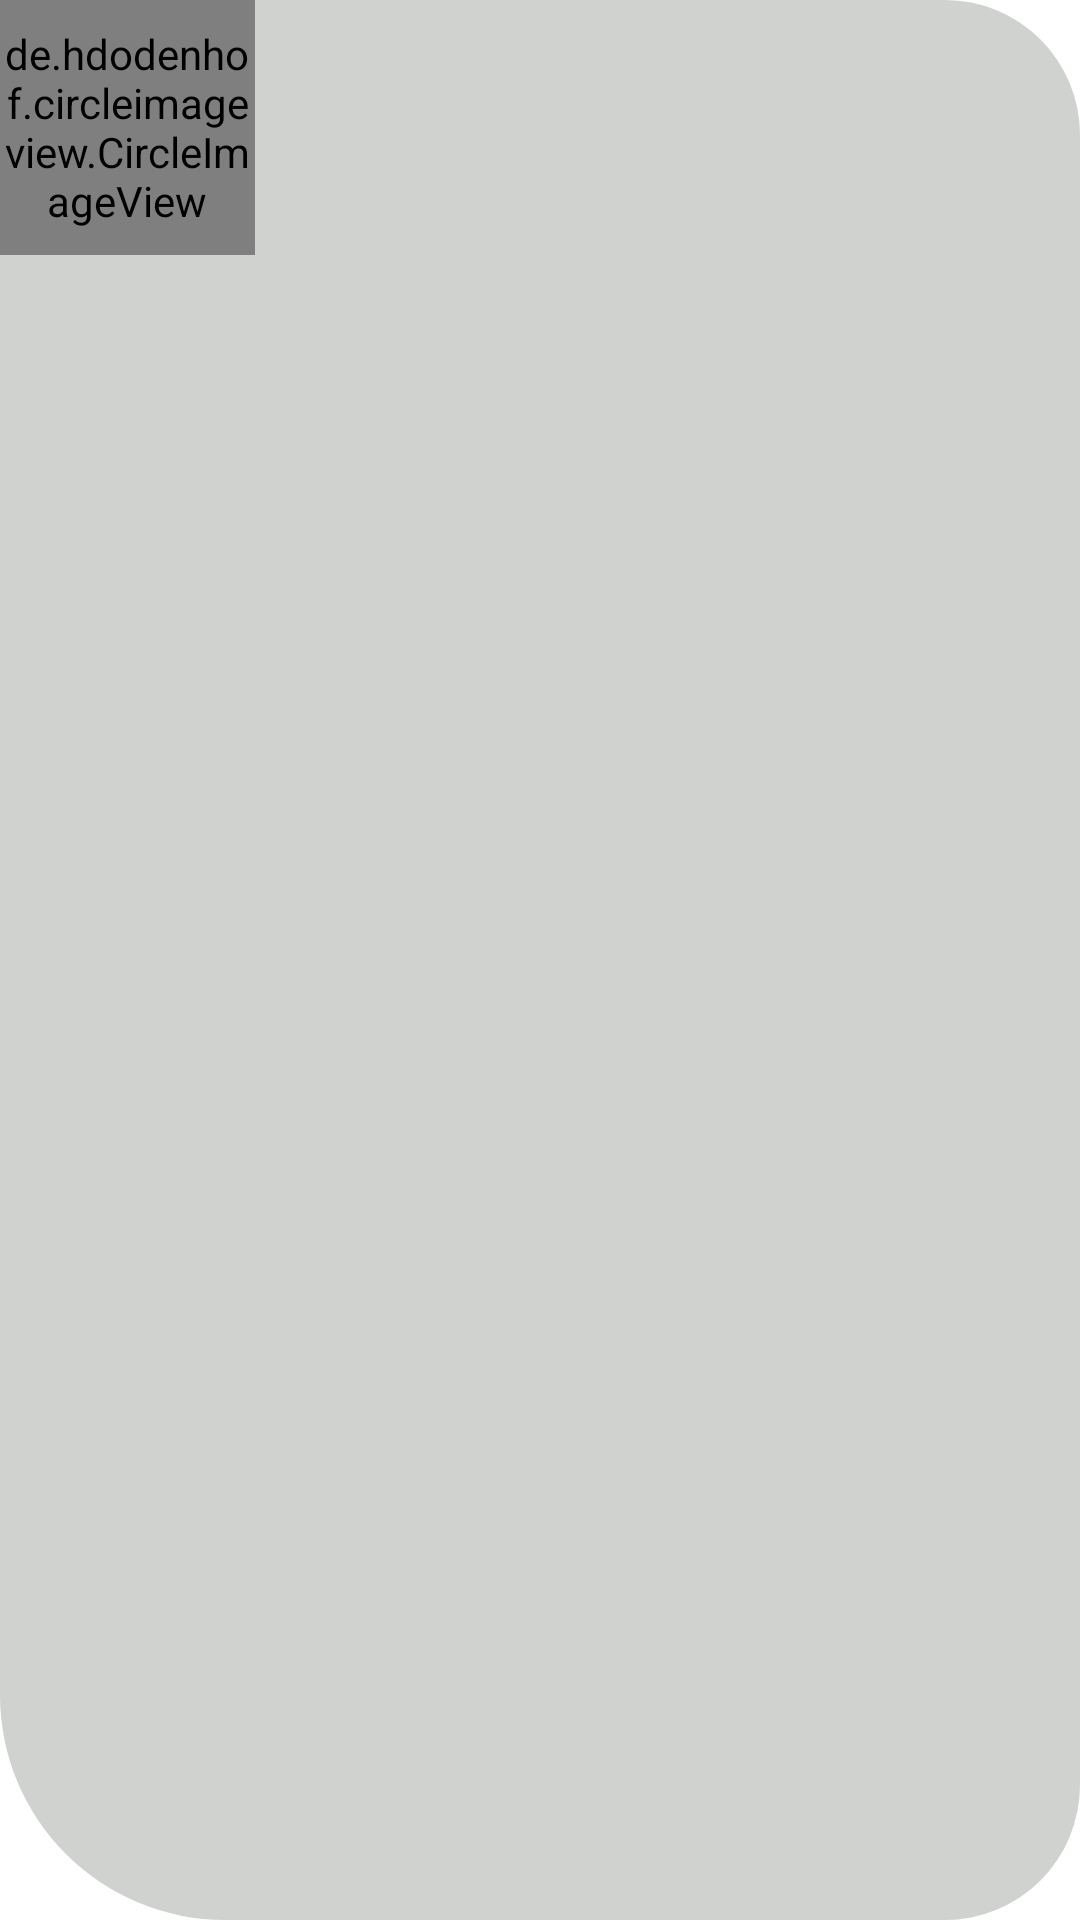

Produce the Android XML layout that renders to this screen, including the resource entries it uses.
<!-- AndroidManifest.xml: application theme Theme.DicodingStoryApp -->
<!-- res/layout/story_item.xml -->
<?xml version="1.0" encoding="utf-8"?>
<androidx.constraintlayout.widget.ConstraintLayout xmlns:android="http://schemas.android.com/apk/res/android"
    xmlns:app="http://schemas.android.com/apk/res-auto"
    xmlns:tools="http://schemas.android.com/tools"
    android:layout_width="match_parent"
    android:layout_height="wrap_content"
    android:layout_marginStart="8dp"
    android:layout_marginTop="16dp"
    android:layout_marginEnd="8dp"
    android:background="@drawable/stories_background"
    android:paddingEnd="8dp"
    tools:ignore="RtlSymmetry">

    <de.hdodenhof.circleimageview.CircleImageView
        android:id="@+id/ivPhoto"
        android:layout_width="85dp"
        android:layout_height="85dp"
        app:civ_border_color="?android:attr/textColorPrimary"
        app:civ_border_width="1dp"
        app:layout_constraintStart_toStartOf="parent"
        app:layout_constraintTop_toTopOf="parent"
        tools:src="@drawable/kapal" />

    <TextView
        android:id="@+id/tvTitle"
        android:layout_width="0dp"
        android:layout_height="wrap_content"
        android:layout_marginStart="16dp"
        android:layout_marginTop="16dp"
        android:fontFamily="@font/sen_bold"
        android:gravity="start"
        android:textColor="?android:attr/textColorPrimary"
        app:layout_constraintEnd_toEndOf="parent"
        app:layout_constraintStart_toEndOf="@+id/ivPhoto"
        app:layout_constraintTop_toTopOf="@+id/ivPhoto"
        tools:text="INI JUDUL STORY" />

    <TextView
        android:id="@+id/tvSubtitle"
        android:layout_width="0dp"
        android:layout_height="0dp"
        android:layout_marginTop="8dp"
        android:layout_marginBottom="16dp"
        android:textColor="?android:attr/textColorPrimary"
        app:layout_constraintBottom_toBottomOf="parent"
        app:layout_constraintEnd_toEndOf="parent"
        app:layout_constraintStart_toStartOf="@id/tvTitle"
        app:layout_constraintTop_toBottomOf="@id/tvTitle"
        tools:text="Ini deskripsi foto" />


</androidx.constraintlayout.widget.ConstraintLayout>
<!-- resources referenced by this layout -->
<resources>
  <!-- drawable stories_background (drawable) -->
  <?xml version="1.0" encoding="utf-8"?>
  <shape xmlns:android="http://schemas.android.com/apk/res/android">
      <solid android:color="?attr/colorPrimaryVariant" />
      <corners
          android:bottomLeftRadius="75dp"
          android:bottomRightRadius="45dp"
          android:topLeftRadius="75dp"
          android:topRightRadius="45dp" />
  </shape>
  <style name="Theme.DicodingStoryApp" parent="Theme.MaterialComponents.DayNight.NoActionBar">
          
          <item name="colorPrimary">@color/beige</item>
          <item name="colorPrimaryVariant">@color/grey</item>
          <item name="colorOnPrimary">@color/beige</item>
          <item name="android:textColorPrimary">@color/black</item>
  
          
          <item name="colorSecondary">@color/peach</item>
          <item name="colorSecondaryVariant">@color/teal_700</item>
          <item name="colorOnSecondary">@color/black</item>
          <item name="android:statusBarColor">?attr/colorPrimaryVariant</item>
          <item name="titleTextColor">@color/black</item>
          <item name="colorTertiary">@color/grey</item>
          <item name="iconTint">@color/white</item>
  
          
          <item name="tabBackground">@color/red</item>
          <item name="tabTextColor">@color/broken_white</item>
          <item name="tabSelectedTextColor">@color/white</item>
          <item name="tabIndicatorColor">@color/teal</item>
          
          
          <item name="indicatorColor">@color/red</item>
          <item name="trackColor">@color/peach</item>
      </style>
  <color name="beige">#F5EDDC</color>
  <color name="grey">#CFD2CF</color>
  <color name="black">#FF000000</color>
  <color name="peach">#FA9494</color>
  <color name="teal_700">#FF018786</color>
  <color name="white">#FFFFFFFF</color>
  <color name="red">#EB1D36</color>
  <color name="broken_white">#EEEEEE</color>
  <color name="teal">#00ADB5</color>
</resources>
